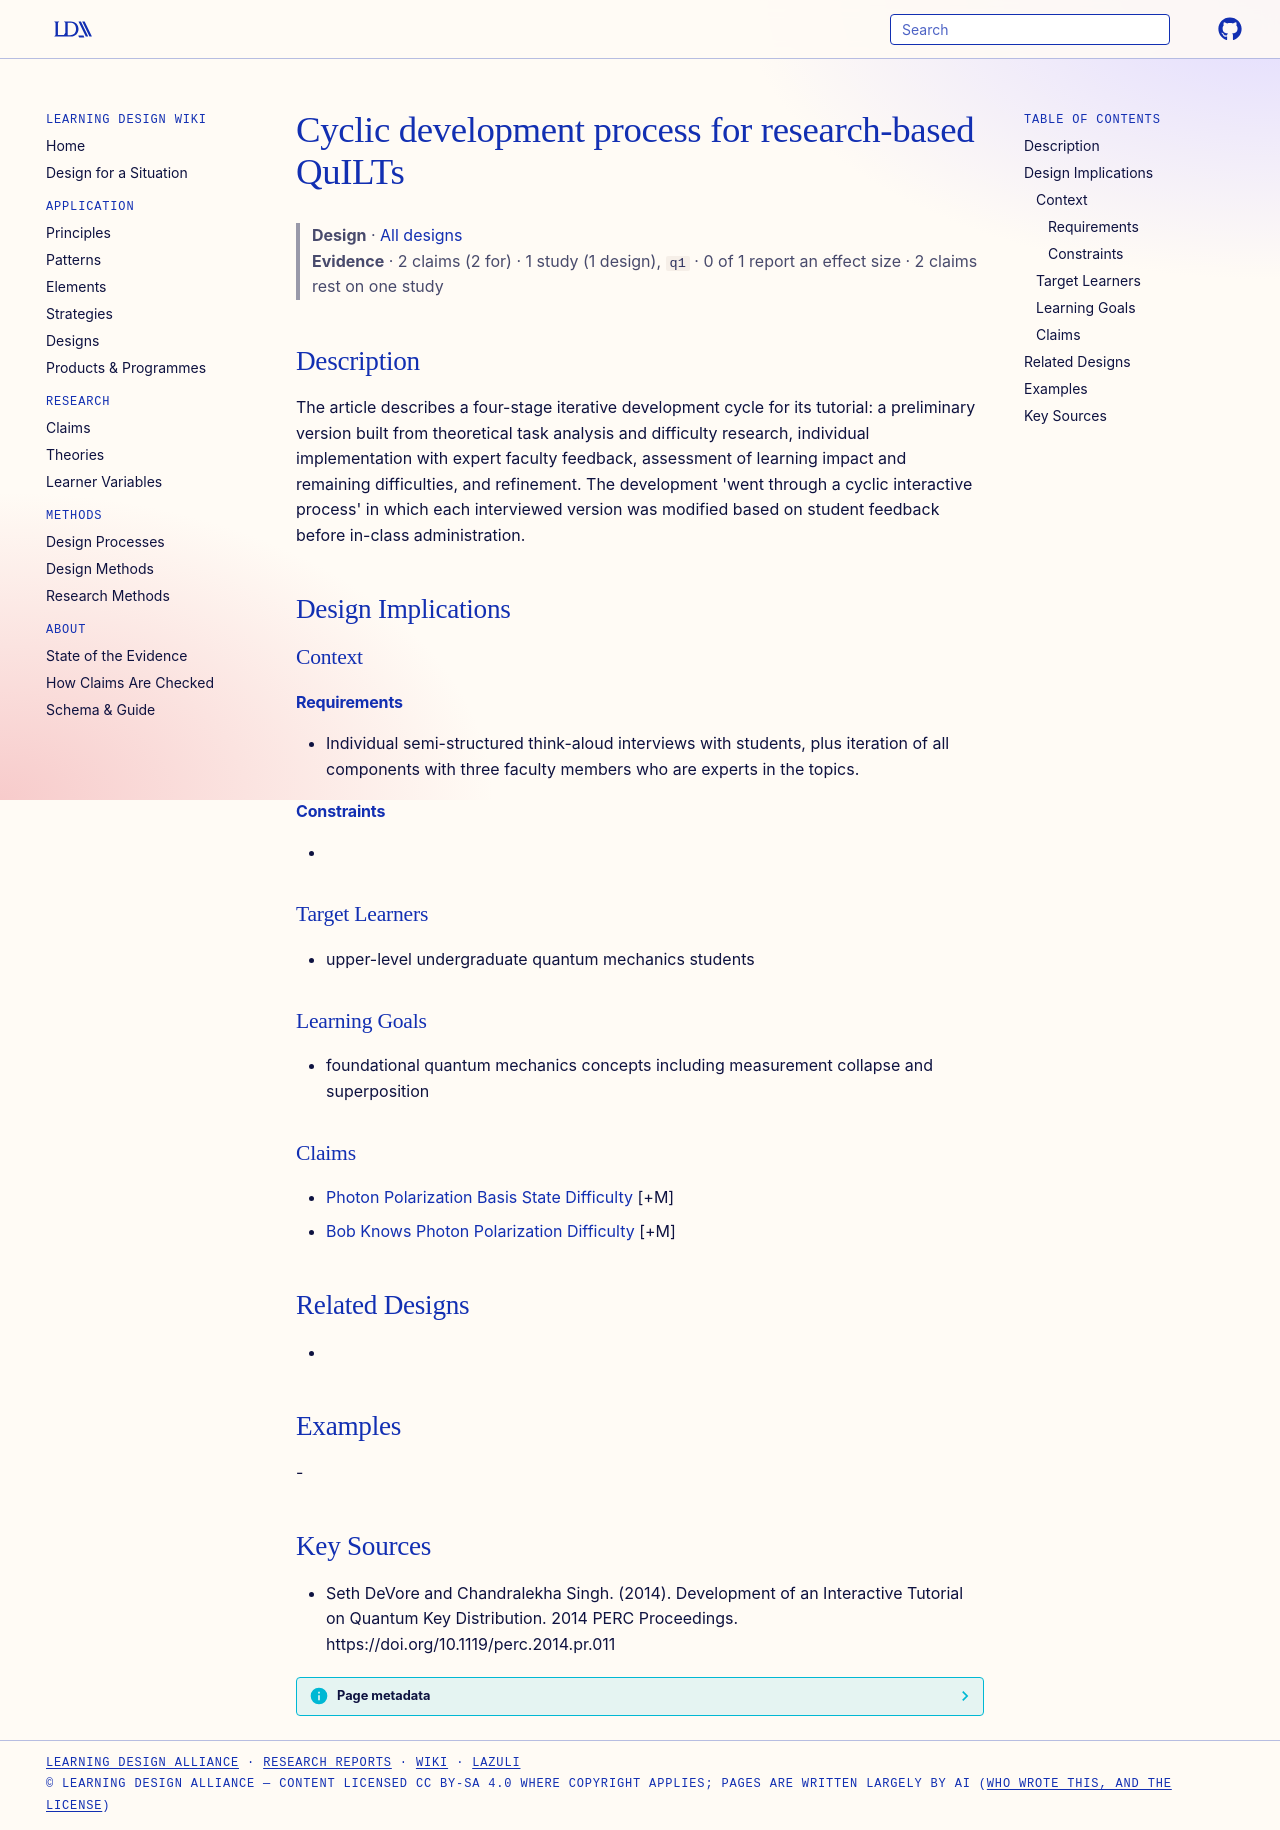

repository: Learning-Design-Alliance/learning-wiki · page: designs/quilt-cyclic-development-process/index.html · generator: mkdocs

---
type: design
id: quilt-cyclic-development-process
title: Cyclic development process for research-based QuILTs
description: "The article describes a four-stage iterative development cycle for its tutorial: a preliminary version built from theoretical task analysis and difficulty research, individual implementation with expert faculty feedba..."
status: review
generated:
  by: "process:settle-candidates"
  at: 2026-11-17
sources:
  - id: seth-devore-and-chandralekha-singh-2014
    resource: "https://doi.org/10.1119/perc.2014.pr.011"
    title: "Seth DeVore and Chandralekha Singh. (2014). Development of an Interactive Tutorial on Quantum Key Distribution. 2014 PERC Proceedings. https://doi.org/10.1119/perc.2014.pr.011"
    author: Seth DeVore and Chandralekha Singh
---

# Cyclic development process for research-based QuILTs

> **Design** · [All designs](index.md)
> **Evidence** · 2 claims (2 for) · 1 study (1 design), `q1` · 0 of 1 report an effect size · 2 claims rest on one study

## Description
The article describes a four-stage iterative development cycle for its tutorial: a preliminary version built from theoretical task analysis and difficulty research, individual implementation with expert faculty feedback, assessment of learning impact and remaining difficulties, and refinement. The development 'went through a cyclic interactive process' in which each interviewed version was modified based on student feedback before in-class administration.

## Design Implications

### Context
#### Requirements
- Individual semi-structured think-aloud interviews with students, plus iteration of all components with three faculty members who are experts in the topics.
#### Constraints
- 

### Target Learners
- upper-level undergraduate quantum mechanics students

### Learning Goals
- foundational quantum mechanics concepts including measurement collapse and superposition

### Claims
- [Photon Polarization Basis State Difficulty](../claims/photon-polarization-basis-state-difficulty.md) [+M]
- [Bob Knows Photon Polarization Difficulty](../claims/bob-knows-photon-polarization-difficulty.md) [+M]

## Related Designs
- 

## Examples
-

## Key Sources
- Seth DeVore and Chandralekha Singh. (2014). Development of an Interactive Tutorial on Quantum Key Distribution. 2014 PERC Proceedings. https://doi.org/10.1119/perc.2014.pr.011
